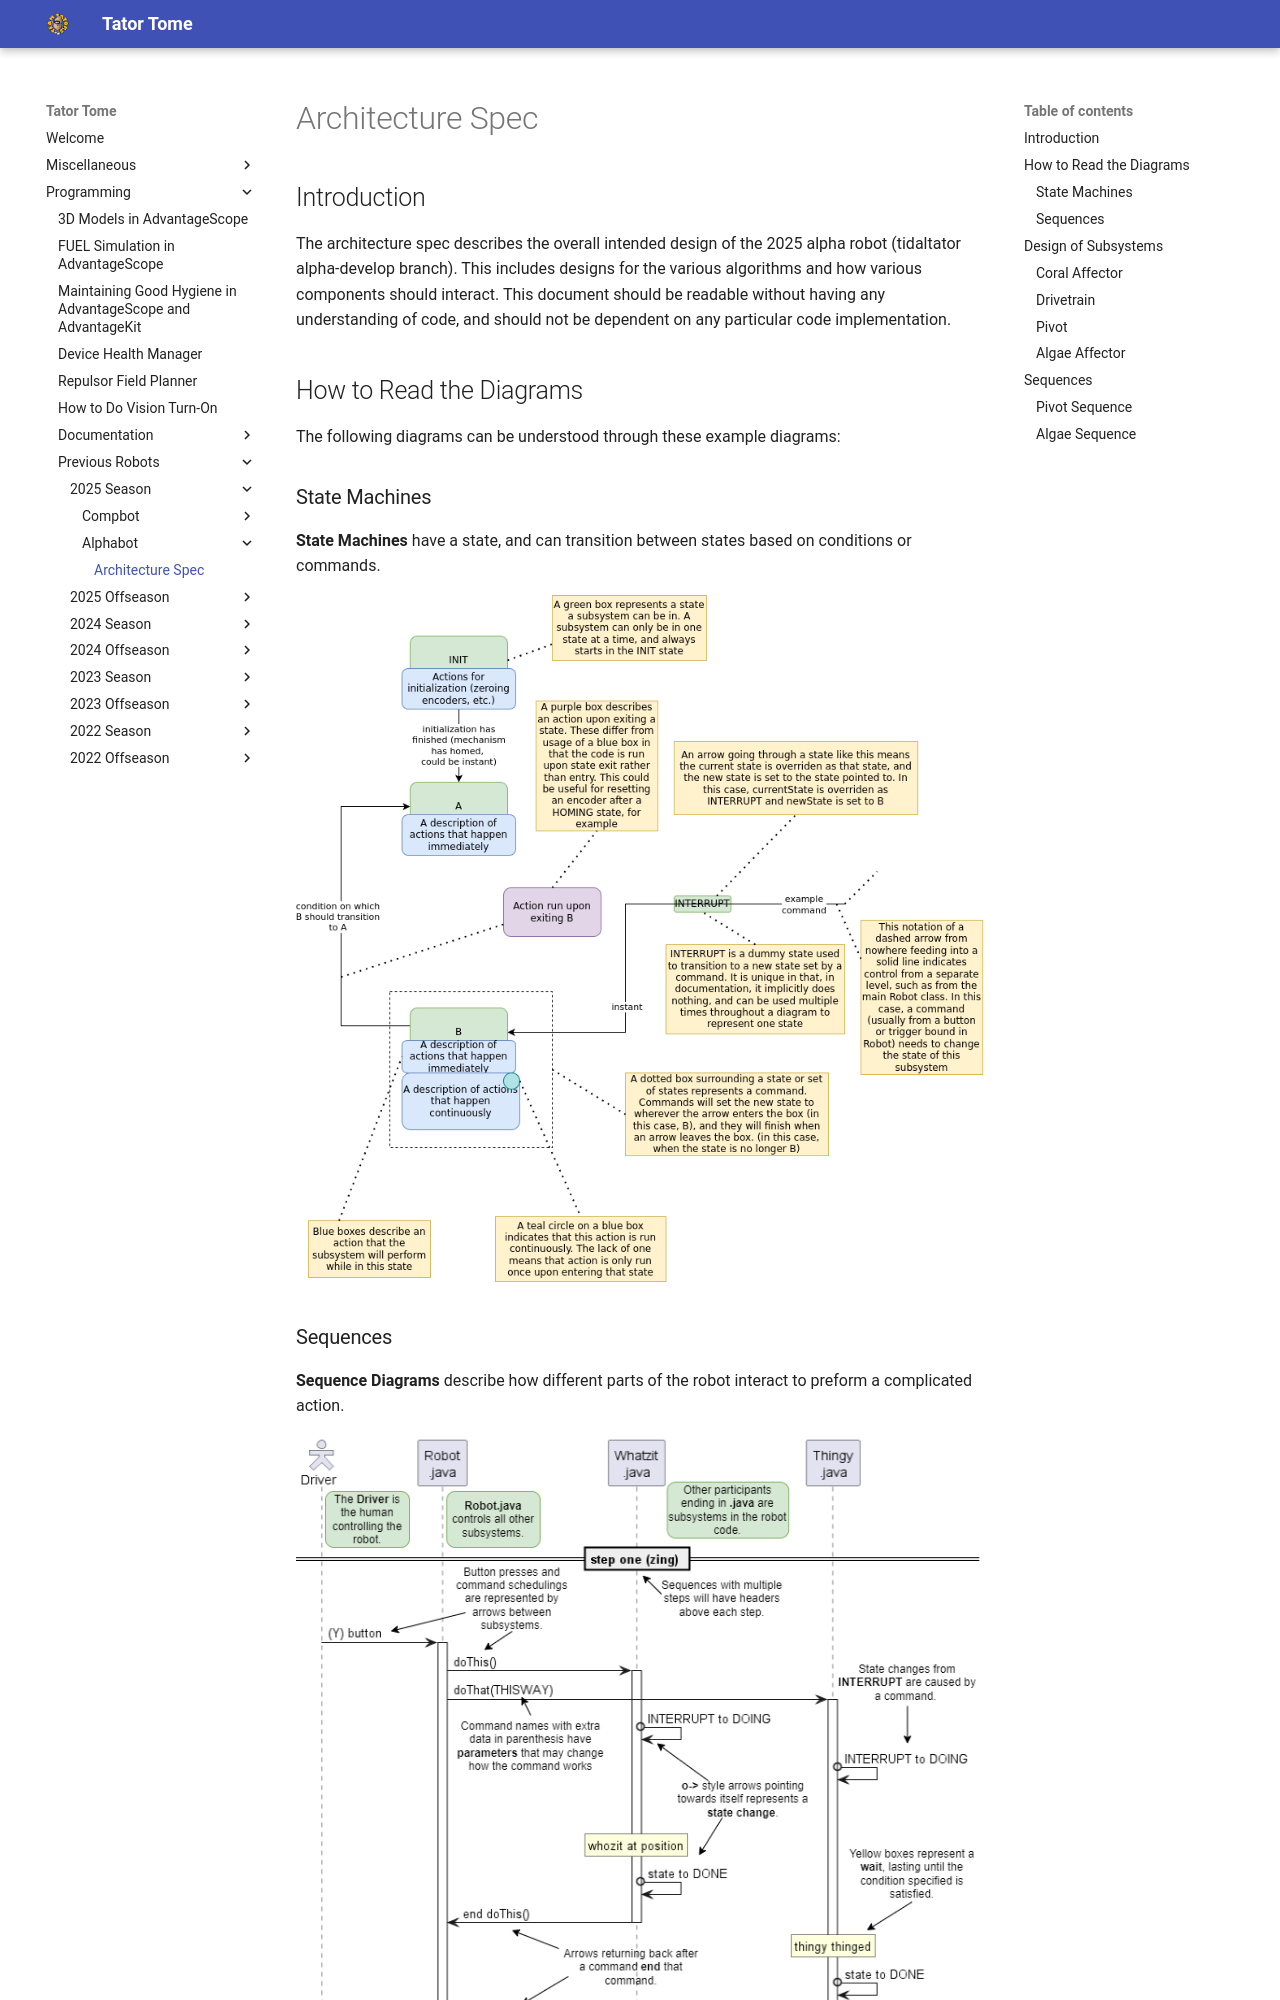

repository: Team2122/2122_TeamTators · page: Programming/Previous Robots/2025 Season/alphabot/architecture/index.html · generator: mkdocs

# Architecture Spec

## Introduction

The architecture spec describes the overall intended design of the 2025 alpha robot (tidaltator alpha-develop branch). This includes designs for the various algorithms and how various components should interact. This document should be readable without having any understanding of code, and should not be dependent on any particular code implementation.

## How to Read the Diagrams

The following diagrams can be understood through these example diagrams:
